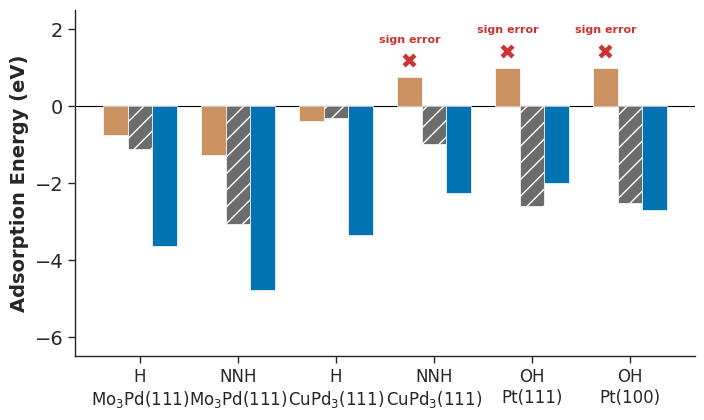

This chart was generated by the following Python code: (Note: this script raises an exception after producing the figure.)
import os
import matplotlib.pyplot as plt
import matplotlib
import matplotlib.transforms as mtransforms
import numpy as np
import seaborn as sns
from matplotlib.offsetbox import OffsetImage, AnnotationBbox

# ---- Unified paper_plots style ----
plt.style.use('default')
sns.set_theme(style='ticks', context='paper', font_scale=1.2)
plt.rcParams.update({
    'font.family': 'Arial',
    'font.sans-serif': ['Arial'],
    'axes.labelsize': 16,
    'axes.titlesize': 18,
    'xtick.labelsize': 14,
    'ytick.labelsize': 14,
    'axes.linewidth': 1.0,
    'axes.spines.top': False,
    'axes.spines.right': False,
})

# ---- Data ----
systems = [
    'H\nMo$_3$Pd(111)',
    'NNH\nMo$_3$Pd(111)',
    'H\nCuPd$_3$(111)',
    'NNH\nCuPd$_3$(111)',
    'OH\nPt(111)',
    'OH\nPt(100)',
]

adsorb_agent = [-0.764, -1.265, -0.380,  0.745,  0.990,  0.991]
vasp         = [-1.122, -3.066, -0.319, -0.996, -2.594, -2.511]
adsmind      = [-3.627323865890503, -4.769039154052734, -3.351963758468628, -2.2549095153808594, -1.9912567138671875, -2.7095260620117188]

# Compute MAE
mae_aa = np.mean(np.abs(np.array(adsorb_agent) - np.array(vasp)))
mae_am = np.mean(np.abs(np.array(adsmind) - np.array(vasp)))
print(f'MAE Adsorb-Agent vs VASP: {mae_aa:.2f} eV')
print(f'MAE AdsMind vs VASP:      {mae_am:.2f} eV')

# ---- Plot: Grouped bar chart ----
x = np.arange(len(systems))
width = 0.25

fig, ax = plt.subplots(figsize=(8, 4.5))

colors = ['#CA9161', '#6C6C6C', '#0173b2']

# Bars
bars_aa = ax.bar(x - width, adsorb_agent, width, label='Adsorb-Agent (E) [Ref: X]',
                color=colors[0], edgecolor='white', linewidth=0.5, zorder=3)
bars_vasp = ax.bar(x, vasp, width, label='VASP (PBE)',
                  color=colors[1], edgecolor='white', linewidth=0.5, hatch='//', zorder=3)
bars_am = ax.bar(x + width, adsmind, width, label='AdsMind (M)',
                color=colors[2], edgecolor='white', linewidth=0.5, zorder=3)

# Mark sign errors with bold filled-X scatter markers
sign_error_idx = [3, 4, 5]
for idx in sign_error_idx:
    cx = x[idx] - width
    cy = max(0, adsorb_agent[idx]) + 0.45
    ax.scatter(cx, cy, marker='X', s=120, color='#CC3333',
               edgecolors='white', linewidths=0.6, zorder=10)
    ax.annotate('sign error', (x[idx] - width, max(0, adsorb_agent[idx]) + 0.9),
                ha='center', fontsize=8, color='#CC3333', fontweight='bold')

# Zero reference line
ax.axhline(y=0, color='black', linewidth=0.8, zorder=2)

# Labels and ticks
ax.set_ylabel('Adsorption Energy (eV)', fontweight='bold', fontsize=14)
ax.set_xticks(x)
ax.set_xticklabels(systems, fontsize=12)
ax.set_ylim(-6.5, 2.5)

# Placeholder schematics under x-axis (reference images)
ref_dir = 'reference'
ref_images = [
    '01_Mo3Pd_111_H_template_v6.png',
    '02_Mo3Pd_111_NNH.png',
    '03_Pd3Cu_111_H.png',
    '04_Pd3Cu_111_NNH.png',
    '09_Pt_111_OH.png',
    '10_Pt_100_OH.png',
]
transform = mtransforms.blended_transform_factory(ax.transData, ax.transAxes)
for i, xi in enumerate(x):
    img_path = os.path.join(ref_dir, ref_images[i % len(ref_images)])
    img = plt.imread(img_path)
    image = OffsetImage(img, zoom=0.08)
    ab = AnnotationBbox(
        image,
        (xi, -0.15),
        xycoords=transform,
        frameon=False,
        box_alignment=(0.5, 1.0),
    )
    ax.add_artist(ab)

# Legend without frame
ax.legend(frameon=False, fontsize=10, loc='lower left')

# Grid
ax.grid(True, axis='y', alpha=0.25, linestyle='--', linewidth=0.65)
ax.grid(False, axis='x')
ax.set_axisbelow(True)

# MAE annotation in top-left corner
ax.text(0.02, 0.95,
        f'MAE vs VASP:\nAdsorb-Agent (E): {mae_aa:.2f} eV\nAdsMind (M): {mae_am:.2f} eV',
        transform=ax.transAxes, ha='left', va='top', fontsize=10,
        bbox=dict(boxstyle='round,pad=0.35', facecolor='white', alpha=0.8, edgecolor='#cccccc'))
ax.set_xlabel('Systems', fontsize=16, fontweight='bold', labelpad=75)# set the position of x-axis label lower

plt.tight_layout()
plt.subplots_adjust(bottom=0.32)
plt.show()
# ---- Save ----
out_dir = '.'
fig.savefig(f'{out_dir}/figure5_vasp_validation.png', dpi=300, bbox_inches='tight')
print('Saved: figure5_vasp_validation.png')
